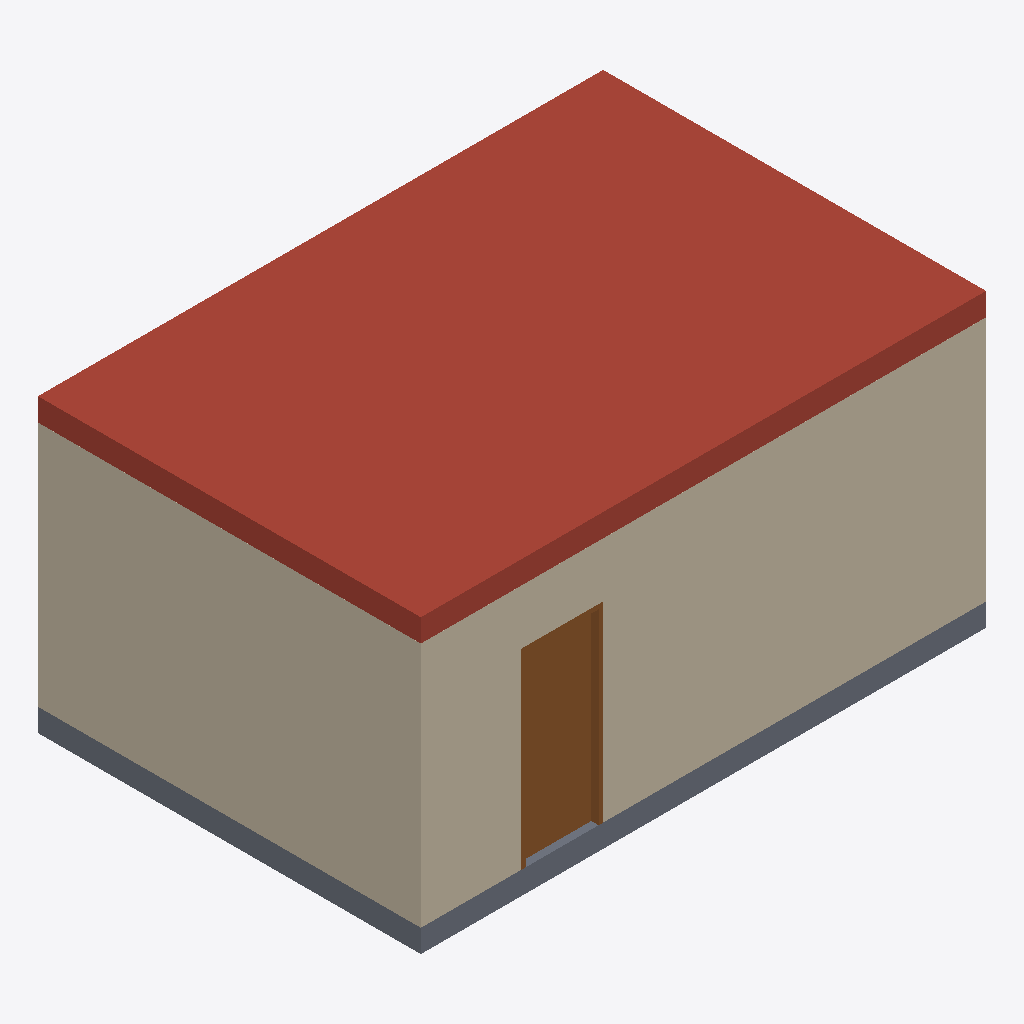
Isometric view of an IFC building model (IFC-SPF (STEP), schema IFC2X3, length unit metre), seen from the south-west, elements coloured by IFC class: 2 walls (beige), 1 roof (red-brown), 1 slab (grey), 1 door (brown).
Extent 6.2 m × 4.2 m × 3.2 m (x, y, z). Storeys (1): Ground floor at 0.00 m. Elements (8): 4 IfcWallStandardCase, 1 IfcDoor, 1 IfcRoof, 1 IfcSlab, 1 IfcWindow.

HEADER;
FILE_DESCRIPTION(('ViewDefinition [CoordinationView_V2.0]','General guidance, not your local rules'),'2;1');
FILE_NAME('Golden plan','2026-11-11T12:00:00',(''),(''),'Grid','Grid','');
FILE_SCHEMA(('IFC2X3'));
ENDSEC;
DATA;
#20=IFCPROJECT('0qud8tq$NgHSpxHYhvxkny',#5,'Golden plan','General guidance, not your local rules',$,$,$,(#15),#10);
#24=IFCSITE('3R0Ag8lKLPALTIMuqDSZd9',#5,'Site',$,$,#23,$,$,.ELEMENT.,$,$,$,$,$);
#28=IFCBUILDING('1bd02j_LHFcespRwkhtN_x',#5,'Building',$,$,#27,$,$,.ELEMENT.,$,$,$);
#32=IFCBUILDINGSTOREY('3pIg7Zo$ZYGUTPK1ifzZFA',#5,'Ground floor',$,$,#31,$,$,.ELEMENT.,0.0);
#367=IFCROOF('0Wna8i6oH0u2IG_Pxa8Kc1',#5,'Ground floor roof',$,$,#366,$,$,.FLAT_ROOF.);
#52=IFCWALLSTANDARDCASE('0RiviYzbld3_9BMjGSorJf',#5,'g-w1',$,$,#37,#51,$);
#280=IFCWALLSTANDARDCASE('0R4d02cb4ndTqLkwrGV372',#5,'g-w4',$,$,#265,#279,$);
#352=IFCSLAB('1rubAf$GyElT1QzsdWCNEc',#5,'Ground floor slab',$,$,#341,#351,$,.BASESLAB.);
#94=IFCDOOR('3H2yJr3DTC$SWof6sylIqv',#5,'g-d1',$,$,#73,#93,'g-d1',2.1,0.9);
ENDSEC;
